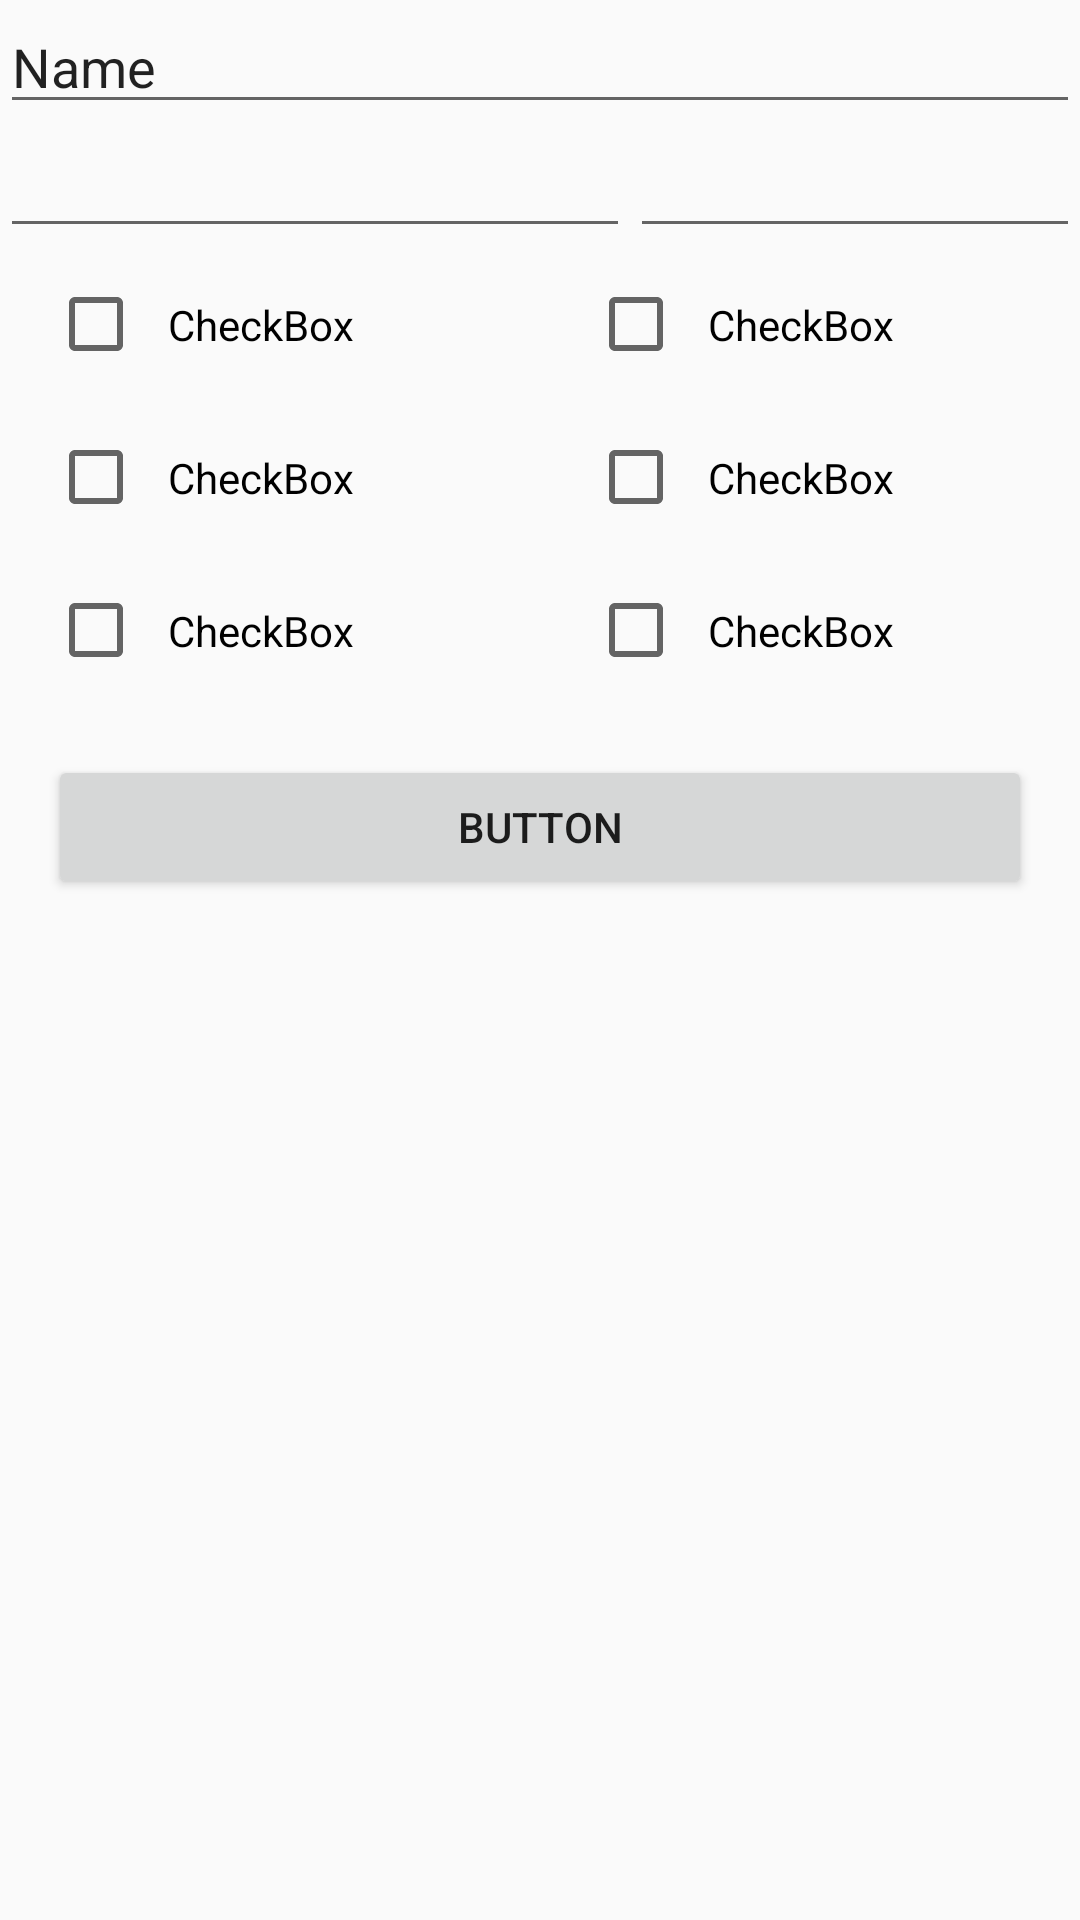

Layout XML and referenced resources for this Android screen:
<!-- AndroidManifest.xml: application theme AppTheme -->
<!-- res/layout/search.xml -->
<?xml version="1.0" encoding="utf-8"?>
<LinearLayout xmlns:android="http://schemas.android.com/apk/res/android"
    android:orientation="vertical" android:layout_width="match_parent"
    android:layout_height="match_parent">

    <EditText
        android:id="@+id/editText"
        android:layout_width="match_parent"
        android:layout_height="wrap_content"
        android:ems="10"
        android:inputType="textPersonName"
        android:text="Name" />

    <LinearLayout
        android:layout_width="match_parent"
        android:layout_height="wrap_content"
        android:orientation="horizontal">

        <EditText
            android:id="@+id/editText2"
            android:layout_width="wrap_content"
            android:layout_height="wrap_content"
            android:ems="10"
            android:inputType="date" />

        <EditText
            android:id="@+id/editText3"
            android:layout_width="wrap_content"
            android:layout_height="wrap_content"
            android:ems="10"
            android:inputType="date" />
    </LinearLayout>

    <LinearLayout
        android:layout_width="match_parent"
        android:layout_height="wrap_content"
        android:orientation="horizontal">

        <CheckBox
            android:id="@+id/checkBox7"
            style="@style/custom_checkbox"
            android:layout_width="wrap_content"
            android:layout_height="wrap_content"
            android:layout_weight="1"
            android:text="CheckBox" />

        <CheckBox
            android:id="@+id/checkBox8"
            style="@style/custom_checkbox"
            android:layout_width="wrap_content"
            android:layout_height="wrap_content"
            android:layout_weight="1"
            android:text="CheckBox" />
    </LinearLayout>

    <LinearLayout
        android:layout_width="match_parent"
        android:layout_height="wrap_content"
        android:orientation="horizontal">

        <CheckBox
            android:id="@+id/checkBox9"
            style="@style/custom_checkbox"
            android:layout_width="wrap_content"
            android:layout_height="wrap_content"
            android:layout_weight="1"
            android:text="CheckBox" />

        <CheckBox
            android:id="@+id/checkBox10"
            style="@style/custom_checkbox"
            android:layout_width="wrap_content"
            android:layout_height="wrap_content"
            android:layout_weight="1"
            android:text="CheckBox" />
    </LinearLayout>

    <LinearLayout
        android:layout_width="match_parent"
        android:layout_height="wrap_content"
        android:orientation="horizontal">

        <CheckBox
            android:id="@+id/checkBox11"
            style="@style/custom_checkbox"
            android:layout_width="wrap_content"
            android:layout_height="wrap_content"
            android:layout_weight="1"
            android:text="CheckBox" />

        <CheckBox
            android:id="@+id/checkBox12"
            style="@style/custom_checkbox"
            android:layout_width="wrap_content"
            android:layout_height="wrap_content"
            android:layout_weight="1"
            android:text="CheckBox" />

    </LinearLayout>

    <Button
        android:id="@+id/button"
        android:layout_width="match_parent"
        android:layout_height="wrap_content"
        android:layout_margin="16dp"
        android:text="Button" />

</LinearLayout>
<!-- resources referenced by this layout -->
<resources>
  <style name="custom_checkbox">
          <item name="android:layout_width">match_parent</item>
          <item name="android:layout_height">wrap_content</item>
          <item name="android:layout_marginStart">16dp</item>
          <item name="android:layout_marginEnd">16dp</item>
          <item name="android:layout_weight">1</item>
          <item name="android:padding">16dp</item>
          <item name="android:paddingStart">8dp</item>
      </style>
  <style name="AppTheme" parent="Theme.AppCompat.Light.NoActionBar">
          
          <item name="colorPrimary">@color/colorPrimary</item>
          <item name="colorPrimaryDark">@color/colorPrimaryDark</item>
          <item name="colorAccent">@color/colorAccent</item>
      </style>
  <color name="colorPrimary">#26C6DA</color>
  <color name="colorPrimaryDark">#00838F</color>
  <color name="colorAccent">#FFD700</color>
</resources>
